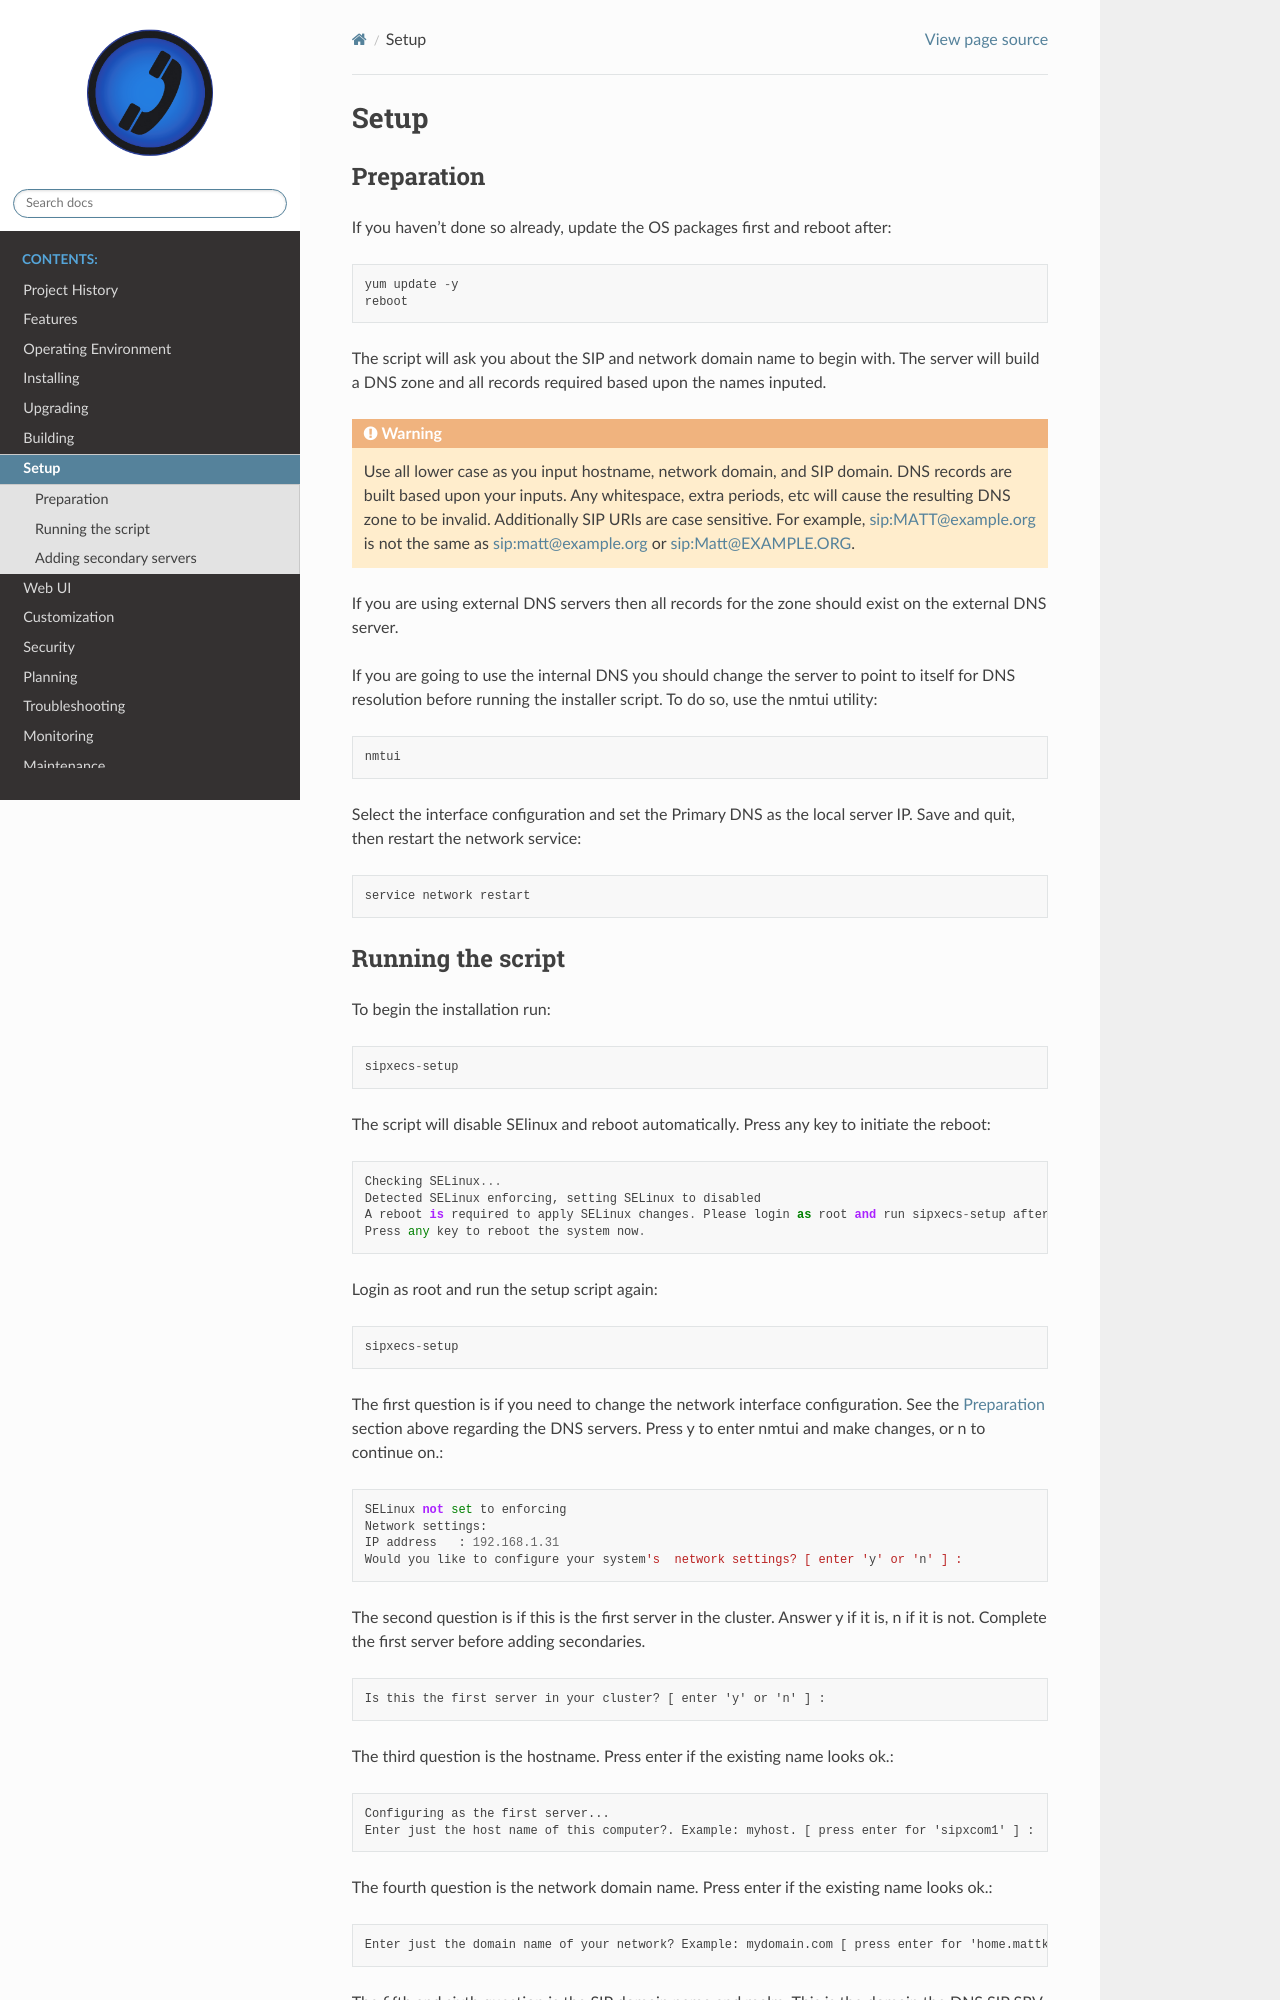

repository: onrelay/sipxecs · page: setupscript.html · generator: sphinx

.. index:: setup

============
Setup
============

.. _setup-preparation:

Preparation
-----------
If you haven't done so already, update the OS packages first and reboot after::

	yum update -y
	reboot

The script will ask you about the SIP and network domain name to begin with. The server will build a DNS zone and all records required based upon the names inputed.

.. warning::

  Use all lower case as you input hostname, network domain, and SIP domain. DNS records are built based upon your inputs. Any whitespace, extra periods, etc will cause the resulting DNS zone to be invalid.
  Additionally SIP URIs are case sensitive. For example, sip:MATT@example.org is not the same as sip:matt@example.org or sip:Matt@EXAMPLE.ORG.

If you are using external DNS servers then all records for the zone should exist on the external DNS server. 

If you are going to use the internal DNS you should change the server to point to itself for DNS resolution before running the installer script. To do so, use the nmtui utility::

	nmtui

Select the interface configuration and set the Primary DNS as the local server IP. Save and quit, then restart the network service::

	service network restart

.. _setup-script:
